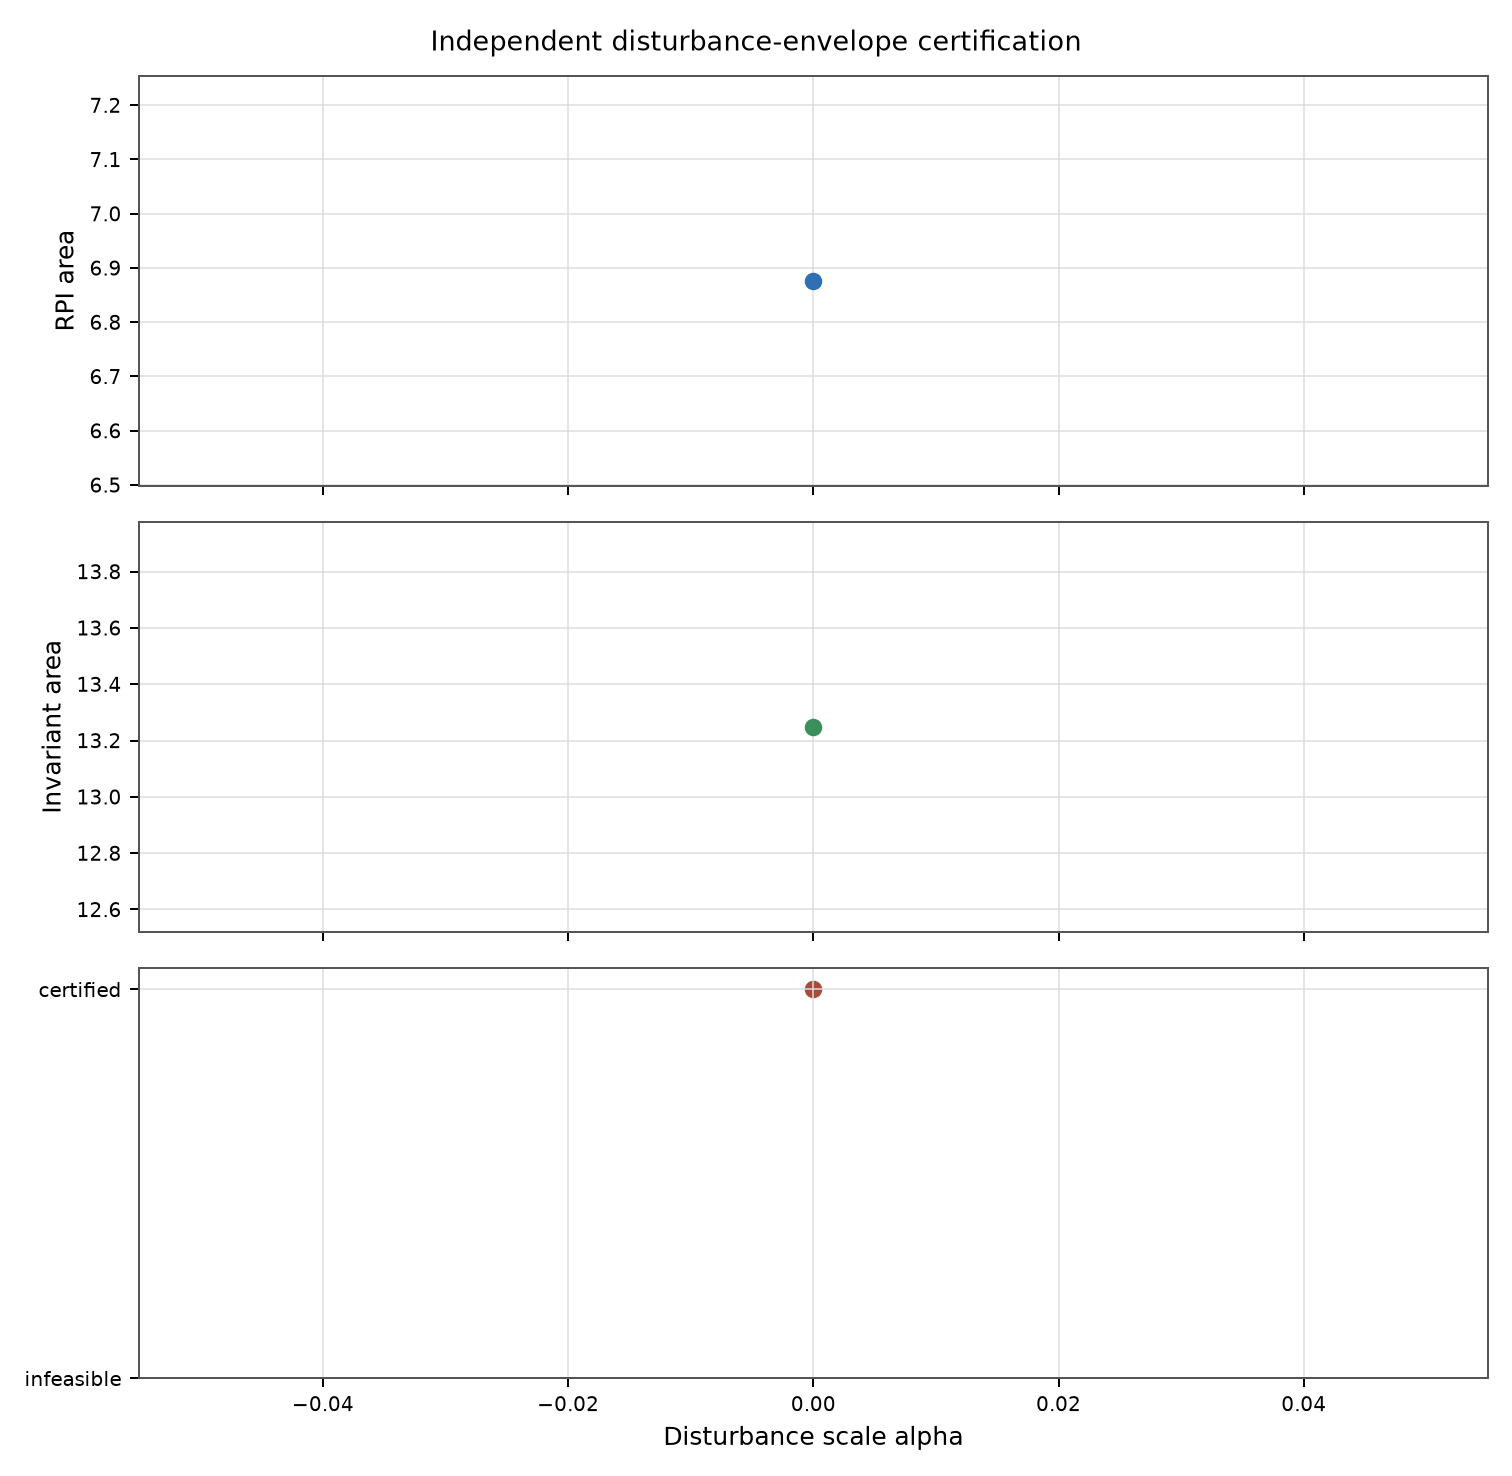

Source data for this figure (header and first rows):
phase, alpha, disturbance_half_F1, disturbance_half_X1, disturbance_half_T1, disturbance_half_T200, hinf_feasible, rpi_feasible, x_tight_feasible, u_tight_feasible, invariant_feasible, v_ref_feasible, formal_certification_passed, rpi_area, x_minus_z_area, invariant_area, robust_region_scale, max_residual_norm, K_00, K_01, K_10, K_11, independent_K_design_passes, failure_reason
grid, 0.0, 0.0, 0.0, 0.0, 0.0, True, True, True, True, True, True, True, 6.876, 13.38, 13.25, 2.197, 0.001034, -8.022, -1.68, -0.3008, 1.754, 0, 
